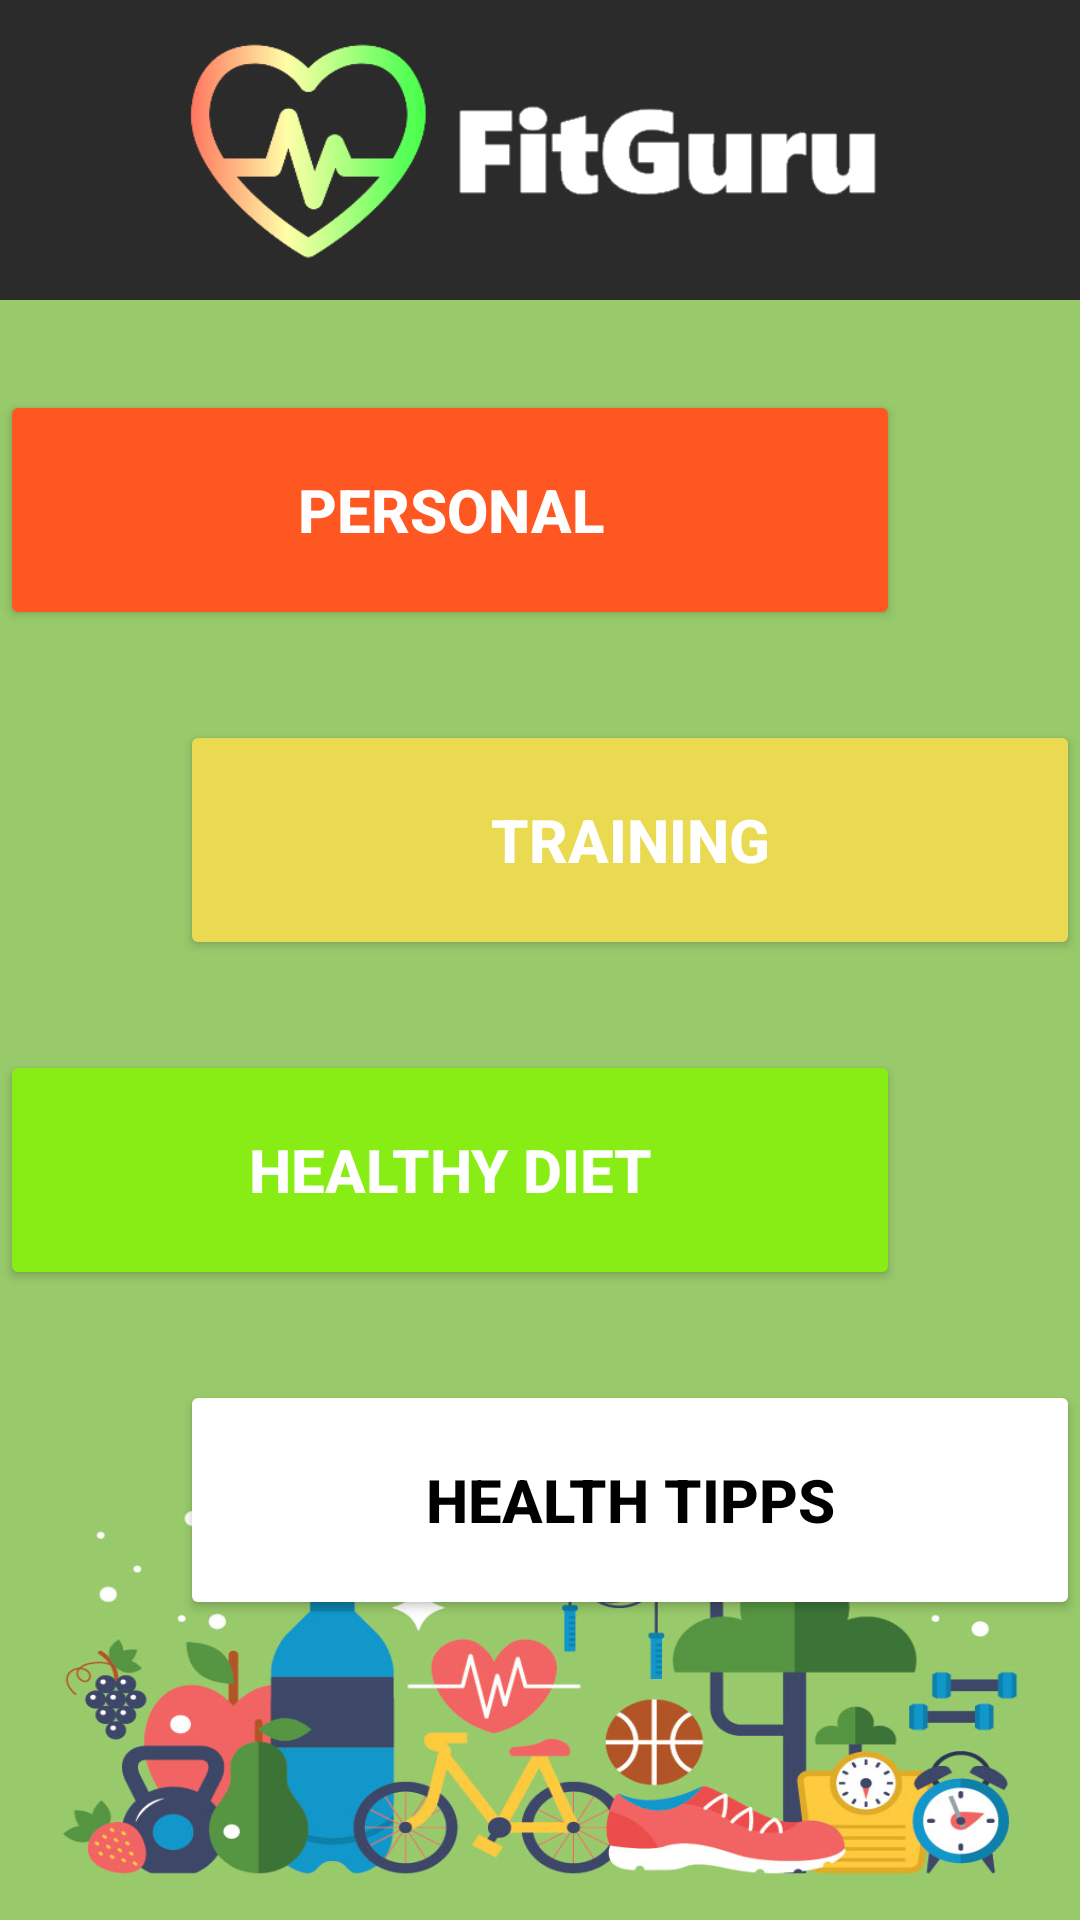

The Android layout XML behind this screen, and the referenced resources:
<!-- AndroidManifest.xml: activity theme CTheme -->
<!-- res/layout/activity_menu.xml -->
<?xml version="1.0" encoding="utf-8"?>
<androidx.constraintlayout.widget.ConstraintLayout xmlns:android="http://schemas.android.com/apk/res/android"
    xmlns:app="http://schemas.android.com/apk/res-auto"
    xmlns:tools="http://schemas.android.com/tools"
    android:layout_width="match_parent"
    android:layout_height="match_parent"
    tools:context=".MenuActivity"
    android:orientation="vertical"
    android:weightSum="7"
    android:background="@drawable/bg2">

    <ImageView
        android:id="@+id/imageView"
        android:layout_width="match_parent"
        android:layout_height="100dp"
        android:background="#2C2B2B"
        android:src="@drawable/banner2"
        app:layout_constraintTop_toTopOf="parent"
        tools:layout_editor_absoluteX="59dp" />

    <Button
    android:id="@+id/btPersonal"
    android:layout_width="300dp"
    android:layout_height="80dp"
    android:layout_marginTop="30dp"
    android:backgroundTint="#FF5722"
    android:text="@string/personal"
        android:textColor="@color/white"
    android:textSize="20sp"
    android:textStyle="bold"
    app:layout_constraintStart_toStartOf="parent"
    app:layout_constraintTop_toBottomOf="@+id/imageView" />

    <Button
        android:id="@+id/btTraining"
        android:layout_width="300dp"
        android:layout_height="80dp"
        android:layout_marginTop="30dp"
        android:backgroundTint="#EADA51"
        android:text="@string/training"
        android:textSize="20sp"
        android:textStyle="bold"
        android:textColor="@color/white"
        app:layout_constraintEnd_toEndOf="parent"
        app:layout_constraintTop_toBottomOf="@+id/btPersonal" />

    <Button
        android:id="@+id/btFood"
        android:layout_width="300dp"
        android:layout_height="80dp"
        android:layout_marginTop="30dp"
        android:backgroundTint="#88EC15"
        android:text="@string/food"
        android:textStyle="bold"
        android:textSize="20sp"
        android:textColor="@color/white"
        app:layout_constraintStart_toStartOf="parent"
        app:layout_constraintTop_toBottomOf="@+id/btTraining" />

    <Button
        android:id="@+id/btTips"
        android:layout_width="300dp"
        android:layout_height="80dp"
        android:backgroundTint="@color/white"
        android:text="@string/health_tipps"
        android:textColor="@color/black"
        android:textSize="20sp"
        android:textStyle="bold"

        android:layout_marginTop="30dp"
        app:layout_constraintEnd_toEndOf="parent"
        app:layout_constraintTop_toBottomOf="@+id/btFood" />


</androidx.constraintlayout.widget.ConstraintLayout>
<!-- resources referenced by this layout -->
<resources>
  <color name="black">#FF000000</color>
  <color name="white">#FFFFFFFF</color>
  <!-- drawable banner2: png bitmap (drawable, 15942 bytes) -->
  <!-- drawable bg2: png bitmap (drawable, 278161 bytes) -->
  <string name="food">Healthy diet</string>
  <string name="health_tipps">Health tipps</string>
  <string name="personal">Personal</string>
  <string name="training">Training</string>
  <style name="CTheme" parent="Theme.AppCompat.NoActionBar" />
</resources>
